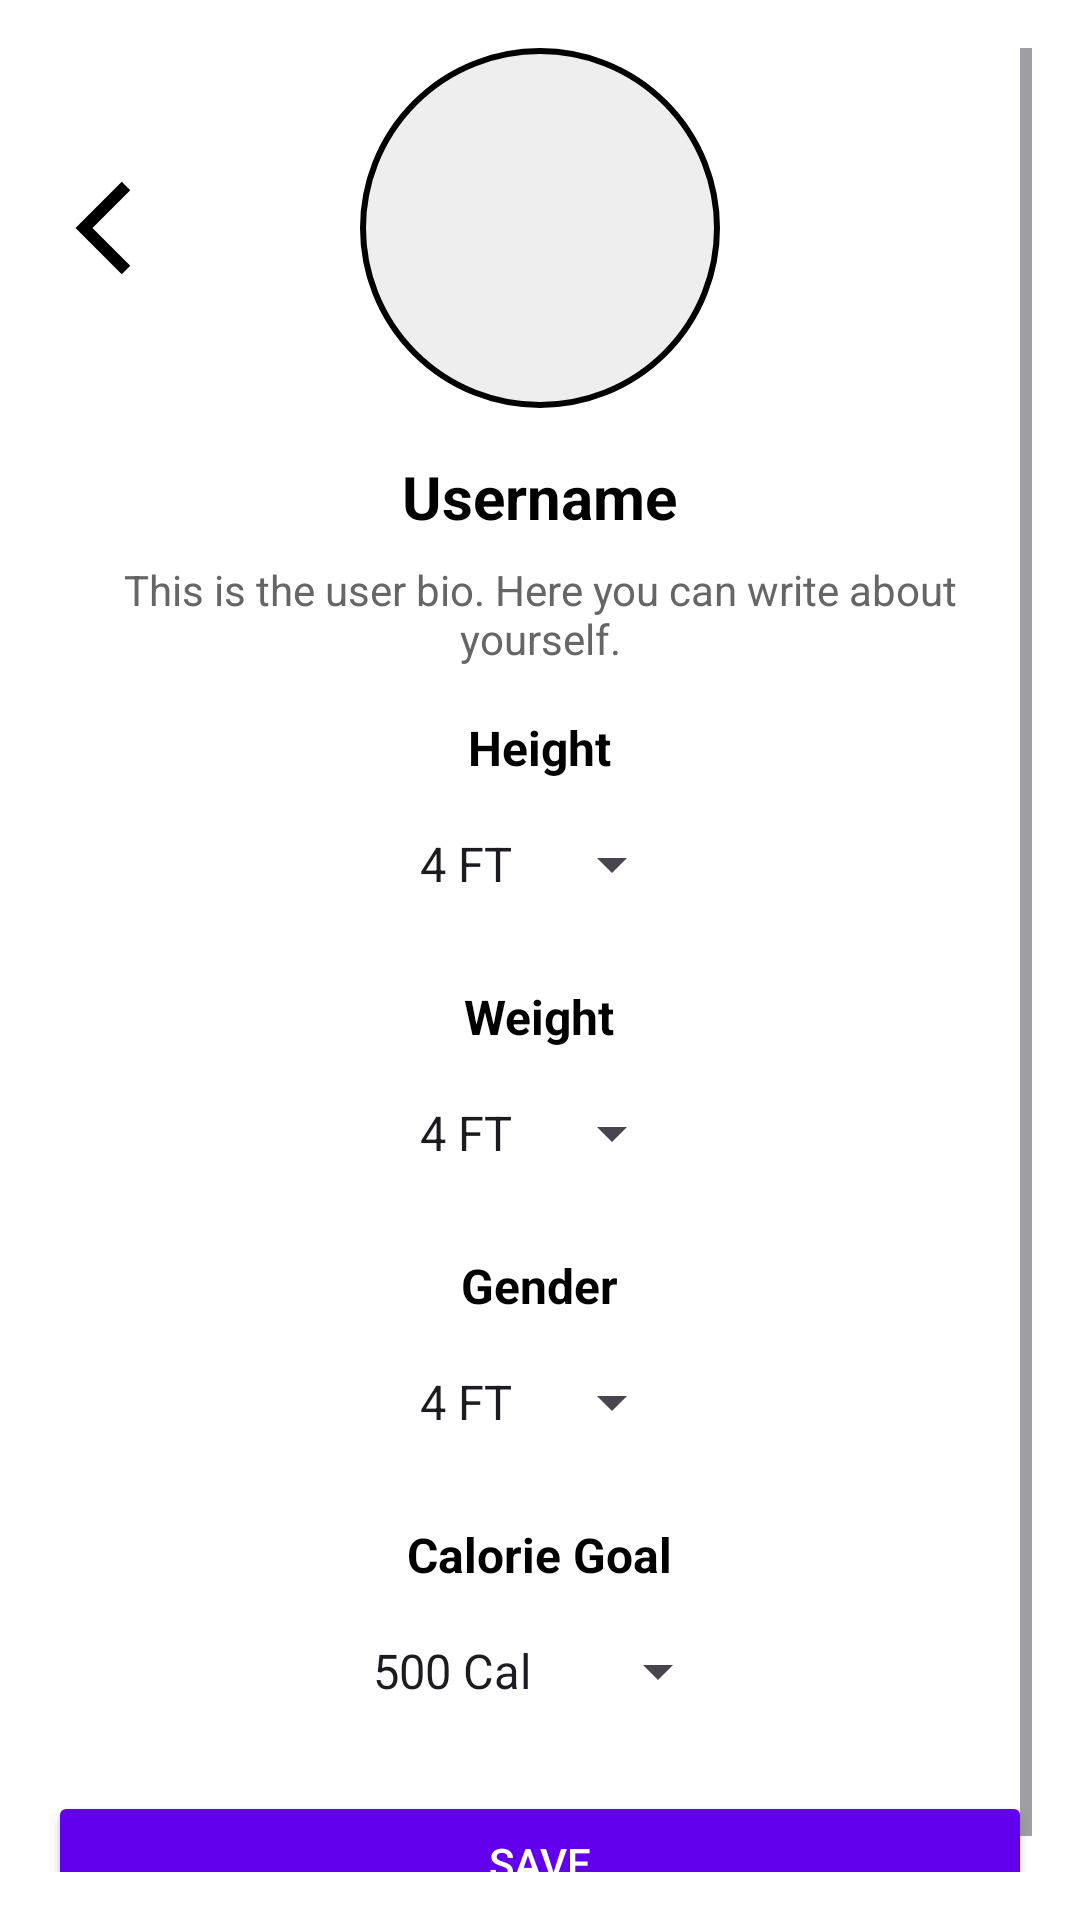

Reconstruct the res/layout file that produces this screen, plus the resources it refers to.
<!-- AndroidManifest.xml: application theme Theme.MyApplicationBlue -->
<!-- res/layout/fragment_profile_edit.xml -->
<?xml version="1.0" encoding="utf-8"?>
<ScrollView xmlns:android="http://schemas.android.com/apk/res/android"
            android:layout_width="match_parent"
            android:layout_height="match_parent"
            android:padding="16dp"
            android:background="#FFFFFF">

    <LinearLayout
            android:layout_width="match_parent"
            android:layout_height="wrap_content"
            android:orientation="vertical"
            android:gravity="center">

        
        <LinearLayout
                android:layout_width="wrap_content"
                android:layout_height="wrap_content"
                android:orientation="horizontal"
                android:gravity="center_vertical"
                android:layout_marginBottom="16dp"
                android:layout_marginEnd="54dp">

            
            <ImageButton
                    android:id="@+id/back_button"
                    android:layout_width="48dp"
                    android:layout_height="48dp"
                    android:background="@android:color/transparent"
                    android:src="@drawable/back_arrow"
                    android:tint="@color/black"
                    android:contentDescription="@string/back_button"
                    android:layout_marginEnd="60dp" />

            
            <ImageView
                    android:id="@+id/profile_image"
                    android:layout_width="120dp"
                    android:layout_height="120dp"
                    android:contentDescription="@string/profile_image_description"
                    android:scaleType="centerCrop"
                    android:background="@drawable/circle_background" />
        </LinearLayout>

        
        <TextView
                android:id="@+id/username"
                android:layout_width="wrap_content"
                android:layout_height="wrap_content"
                android:text="@string/username"
                android:textSize="20sp"
                android:textStyle="bold"
                android:textColor="#000000"
                android:layout_marginBottom="8dp" />

        
        <TextView
                android:id="@+id/user_bio"
                android:layout_width="wrap_content"
                android:layout_height="wrap_content"
                android:text="@string/bio_text"
                android:textSize="14sp"
                android:textColor="#666666"
                android:layout_marginBottom="16dp"
                android:gravity="center"
                android:paddingHorizontal="16dp" />

        
        <TextView
                android:id="@+id/height_label"
                android:layout_width="wrap_content"
                android:layout_height="wrap_content"
                android:text="@string/height_label"
                android:textSize="16sp"
                android:textStyle="bold"
                android:textColor="#000000"
                android:layout_marginBottom="4dp" />

        <Spinner
                android:id="@+id/height_spinner"
                android:layout_width="wrap_content"
                android:layout_height="wrap_content"
                android:entries="@array/height_options"
                android:layout_marginBottom="16dp"
                android:minHeight="48dp"/>

        
        <TextView
                android:id="@+id/weight_label"
                android:layout_width="wrap_content"
                android:layout_height="wrap_content"
                android:text="@string/weight_label"
                android:textSize="16sp"
                android:textStyle="bold"
                android:textColor="#000000"
                android:layout_marginBottom="4dp" />

        <Spinner
                android:id="@+id/weight_spinner"
                android:layout_width="wrap_content"
                android:layout_height="wrap_content"
                android:entries="@array/weight_options"
                android:layout_marginBottom="16dp"
                android:minHeight="48dp"/>

        
        <TextView
                android:id="@+id/sex_label"
                android:layout_width="wrap_content"
                android:layout_height="wrap_content"
                android:text="@string/sex_label"
                android:textSize="16sp"
                android:textStyle="bold"
                android:textColor="#000000"
                android:layout_marginBottom="4dp" />

        <Spinner
                android:id="@+id/sex_spinner"
                android:layout_width="wrap_content"
                android:layout_height="wrap_content"
                android:entries="@array/sex_options"
                android:layout_marginBottom="16dp"
                android:minHeight="48dp"/>

        
        <TextView
                android:id="@+id/calorie_label"
                android:layout_width="wrap_content"
                android:layout_height="wrap_content"
                android:text="@string/calorie_goal"
                android:textSize="16sp"
                android:textStyle="bold"
                android:textColor="#000000"
                android:layout_marginBottom="4dp" />

        <Spinner
                android:id="@+id/calorie_spinner"
                android:layout_width="wrap_content"
                android:layout_height="wrap_content"
                android:entries="@array/calorie_options"
                android:layout_marginBottom="16dp"
                android:minHeight="48dp"/>

        
        <Button
                android:id="@+id/btn_save"
                android:layout_width="match_parent"
                android:layout_height="wrap_content"
                android:text="@string/save"
                android:backgroundTint="#FF6200EE"
                android:textColor="#FFFFFF"
                android:layout_marginBottom="8dp" />

    </LinearLayout>
</ScrollView>
<!-- resources referenced by this layout -->
<resources>
  <string-array name="calorie_options">
          <item>500 Cal</item>
          <item>1000 Cal</item>
          <item>1500 Cal</item>
          <item>2000 Cal</item>
      </string-array>
  <string-array name="height_options">
          <item>4 FT</item>
          <item>5 FT</item>
          <item>6 FT</item>
      </string-array>
  <string-array name="sex_options">
          <item>4 FT</item>
          <item>5 FT</item>
          <item>6 FT</item>
      </string-array>
  <string-array name="weight_options">
          <item>4 FT</item>
          <item>5 FT</item>
          <item>6 FT</item>
      </string-array>
  <color name="black">#FF000000</color>
  <!-- drawable back_arrow (drawable) -->
  <vector xmlns:android="http://schemas.android.com/apk/res/android"
          android:width="48dp"
          android:height="48dp"
          android:viewportWidth="24"
          android:viewportHeight="24">
      <path
              android:strokeColor="@color/white"
              android:strokeWidth="2"
              android:pathData="M15,19L8,12l7,-7" />
  </vector>
  <!-- drawable circle_background (drawable) -->
  <shape xmlns:android="http://schemas.android.com/apk/res/android"
         android:shape="oval">
  
      <solid android:color="#EEEEEE" /> 
      <size
              android:width="120dp"
              android:height="120dp" /> 
      <stroke
              android:width="2dp"
              android:color="#000000" /> 
  </shape>
  <string name="back_button">Back Button</string>
  <string name="bio_text">This is the user bio. Here you can write about yourself.</string>
  <string name="calorie_goal">Calorie Goal</string>
  <string name="height_label">Height</string>
  <string name="profile_image_description">Profile Picture</string>
  <string name="save">Save</string>
  <string name="sex_label">Gender</string>
  <string name="username">Username</string>
  <string name="weight_label">Weight</string>
  <style name="Theme.MyApplicationBlue" parent="Base.Theme.MyApplication">
          <item name="android:windowBackground">@drawable/gradient_blue</item>
      </style>
  <color name="white">#FFFFFFFF</color>
  <style name="Base.Theme.MyApplication" parent="Theme.Material3.DayNight.NoActionBar">
          
          
      </style>
</resources>
